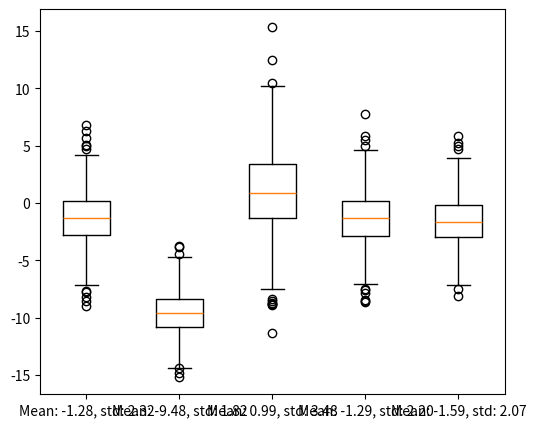
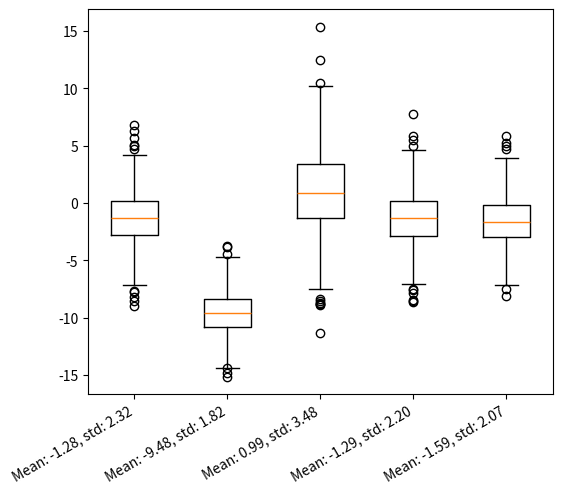
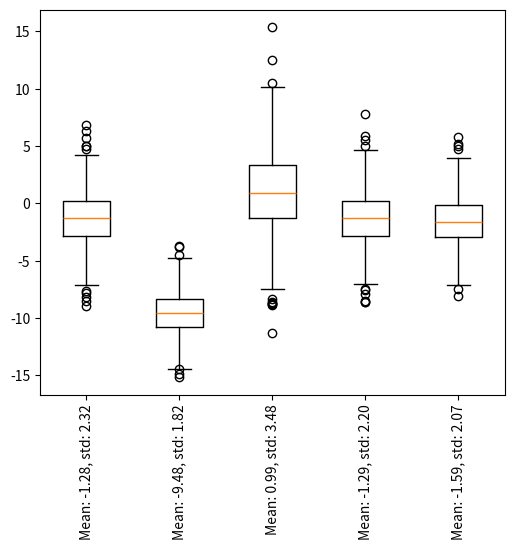
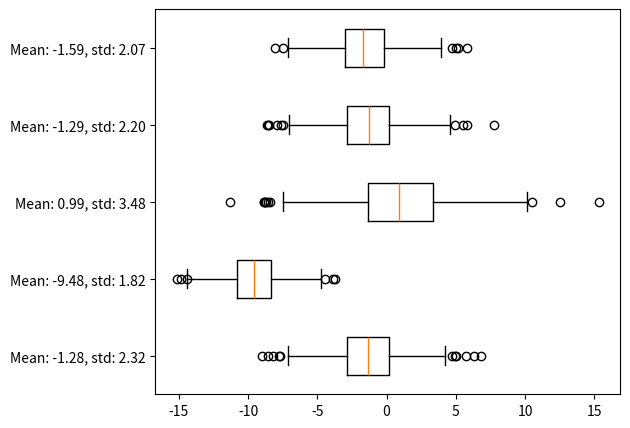
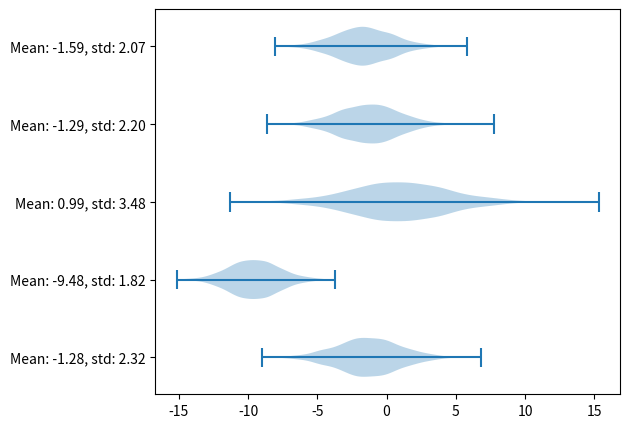
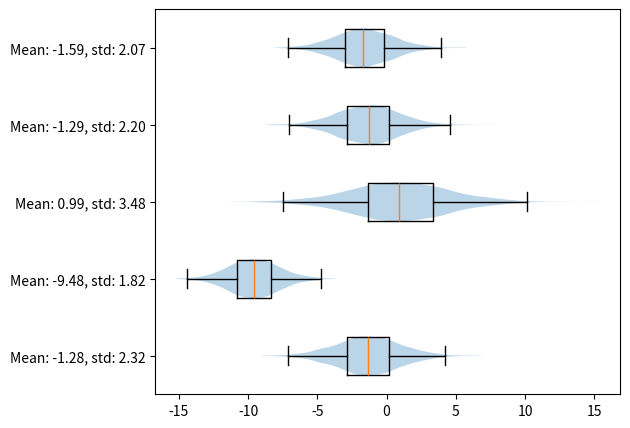
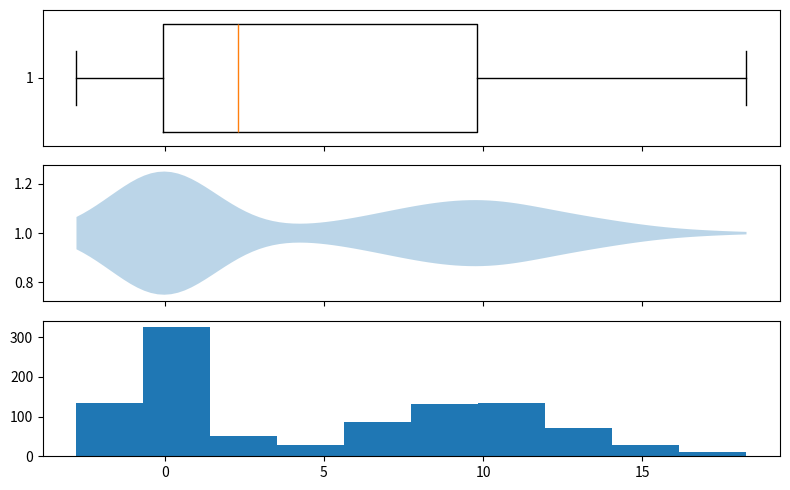
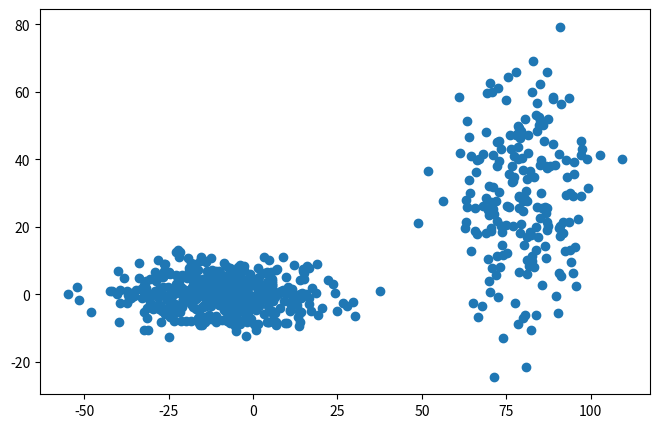
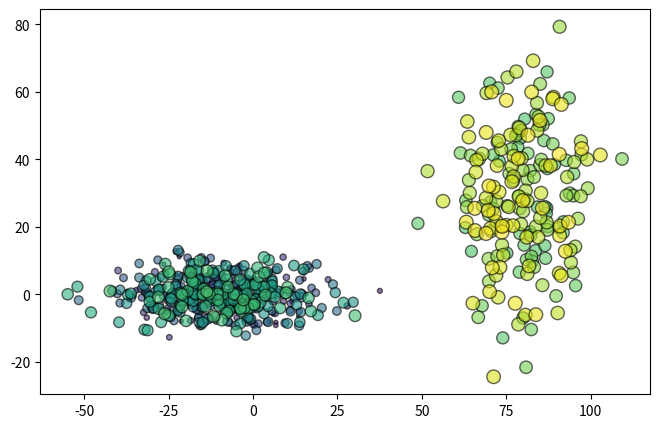
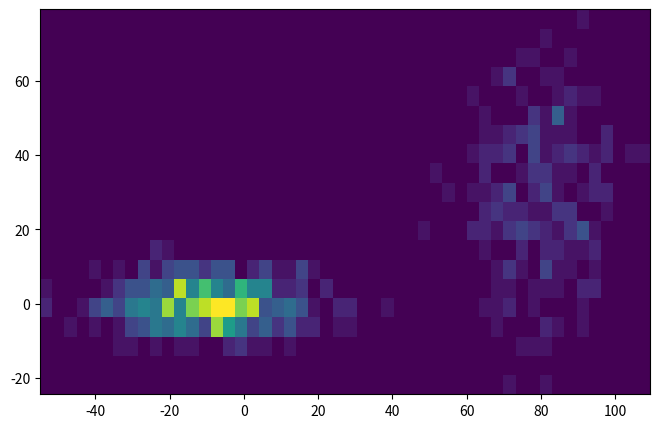

Python code for these plots, in order:
import numpy as np
import matplotlib as mpl
import matplotlib.pyplot as plt

np.random.seed(2)
mean = np.random.uniform(-10, 10, size=5)
std = np.random.uniform(1, 5, size=5)
data = np.random.normal(loc=mean, scale=std, size=(1000, 5))
labels = [f"Mean: {m:.2f}, std: {s:.2f}" for m, s in zip(mean, std)]

fig, ax = plt.subplots(figsize=(6, 5))
ax.boxplot(data, labels=labels);

fig, ax = plt.subplots(figsize=(6, 5))
ax.boxplot(data)
ax.set_xticklabels(labels, rotation=30, ha="right");

fig, ax = plt.subplots(figsize=(6, 5))
ax.boxplot(data)
ax.set_xticklabels(labels, rotation=90);

fig, ax = plt.subplots(figsize=(6, 5))
ax.boxplot(data, labels=labels, vert=False);

fig, ax = plt.subplots(figsize=(6, 5))
ax.violinplot(data, vert=False)
ax.set_yticks(range(1, data.shape[1] + 1))
ax.set_yticklabels(labels);

fig, ax = plt.subplots(figsize=(6, 5))
ax.boxplot(data, labels=labels, vert=False, zorder=100, sym="")
ax.violinplot(data, showextrema=False, vert=False);

np.random.seed(0)
d1 = np.random.normal(0, 1, size=500)
d2 = np.random.normal(10, 3, size=500)
d_multi = np.hstack([d1, d2])

fig, ax = plt.subplots(3, 1, figsize=(8, 5), sharex=True)
ax[0].boxplot(d_multi, vert=False, widths=0.8)
ax[1].violinplot(d_multi, showextrema=False, vert=False)
ax[2].hist(d_multi)
fig.tight_layout()

X = np.random.normal(-10, 15, size=500)
Y = np.random.normal(0, 5, size=500)
X = np.hstack([X, np.random.normal(80, 10, size=200)])
Y = np.hstack([Y, np.random.normal(30, 20, size=200)])
fig, ax = plt.subplots(figsize=(8, 5))
ax.scatter(X, Y)
ax.set_aspect("equal")

cmap = mpl.cm.get_cmap("viridis")
colors = np.linspace(0, 1, 700)
sizes = np.linspace(5, 100, 700)
fig, ax = plt.subplots(figsize=(8, 5))
ax.scatter(X, Y, color=cmap(colors), s=sizes, alpha=0.6, edgecolor="k")
ax.set_aspect("equal")

cmap = mpl.cm.get_cmap("viridis")
colors = np.linspace(0, 1, 700)
sizes = np.linspace(5, 100, 700)
fig, ax = plt.subplots(figsize=(8, 5))
ax.hist2d(X, Y, bins=[50, 20])
ax.set_aspect("equal")